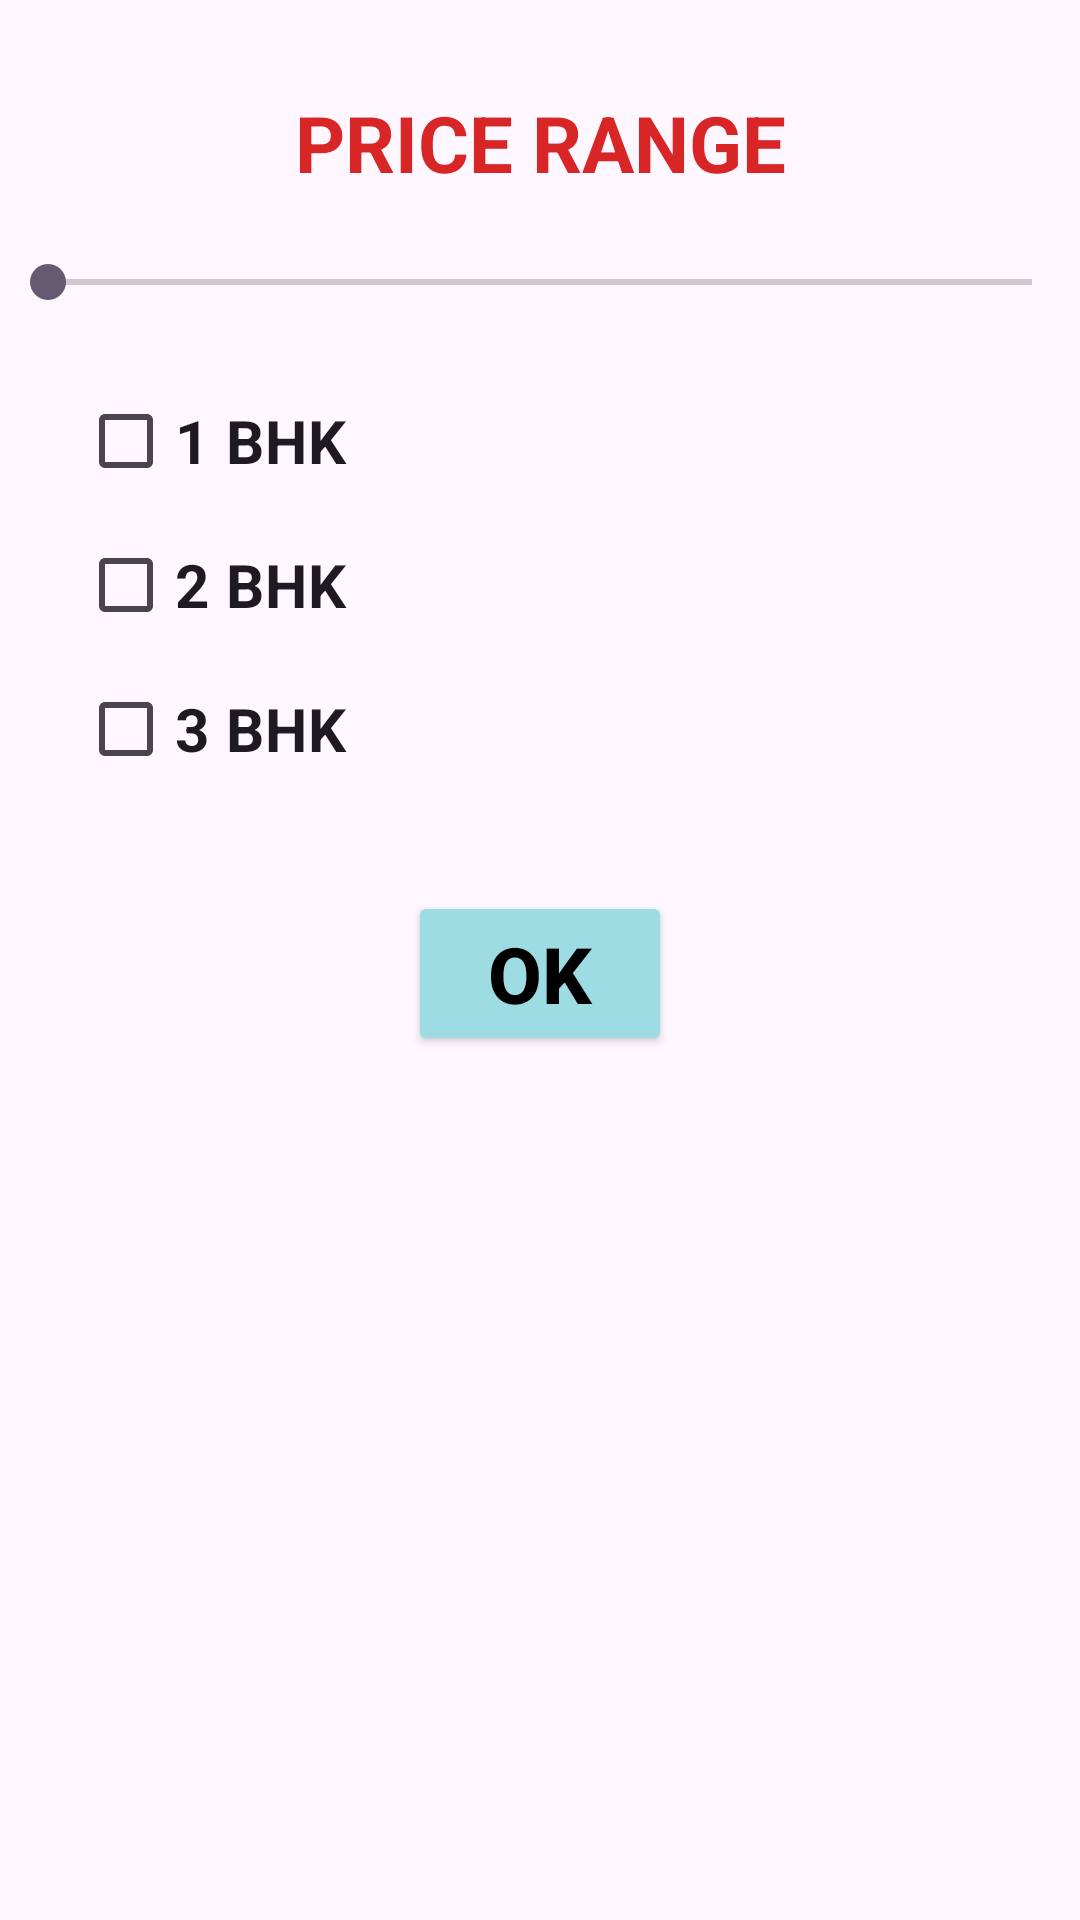

Produce the Android XML layout that renders to this screen, including the resource entries it uses.
<!-- AndroidManifest.xml: application theme Theme.Based_on_Dialogs_Assig1 -->
<!-- res/layout/filter_dialog.xml -->
<?xml version="1.0" encoding="utf-8"?>
<androidx.constraintlayout.widget.ConstraintLayout xmlns:android="http://schemas.android.com/apk/res/android"
    android:layout_width="match_parent"
    android:layout_height="match_parent"
    xmlns:app="http://schemas.android.com/apk/res-auto">


    <TextView
        android:id="@+id/txtView"
        android:layout_width="wrap_content"
        android:layout_height="wrap_content"
        android:text="@string/price_range"
        android:textAllCaps="true"
        android:textSize="26sp"
        android:textColor="@color/Red_Shade"
        android:textStyle="bold"
        android:layout_marginTop="30dp"
        app:layout_constraintEnd_toEndOf="parent"
        app:layout_constraintStart_toStartOf="parent"
        app:layout_constraintTop_toTopOf="parent"
        app:layout_constraintBottom_toTopOf="@+id/seekBar"/>

    <SeekBar
        android:id="@+id/seekBar"
        android:layout_width="match_parent"
        android:layout_height="wrap_content"
        android:max="100"
        android:progress="0"
        android:layout_marginTop="20dp"
        app:layout_constraintTop_toBottomOf="@+id/txtView"
        app:layout_constraintStart_toStartOf="parent"
        app:layout_constraintEnd_toEndOf="parent"
        app:layout_constraintBottom_toTopOf="@+id/checkBox1"/>

    <CheckBox
        android:id="@+id/checkBox1"
        android:layout_width="wrap_content"
        android:layout_height="wrap_content"
        android:layout_marginStart="26dp"
        android:layout_marginTop="20dp"
        android:text="@string/_1_bhk"
        android:textStyle="bold"
        android:textSize="20sp"
        app:layout_constraintTop_toBottomOf="@+id/seekBar"
        app:layout_constraintStart_toStartOf="parent"
        app:layout_constraintBottom_toTopOf="@+id/checkBox2"/>

    <CheckBox
        android:id="@+id/checkBox2"
        android:layout_width="wrap_content"
        android:layout_height="wrap_content"
        android:layout_marginStart="26dp"
        android:text="@string/_2_bhk"
        android:textStyle="bold"
        android:textSize="20sp"
        app:layout_constraintTop_toBottomOf="@+id/checkBox1"
        app:layout_constraintStart_toStartOf="parent"
        app:layout_constraintBottom_toTopOf="@+id/checkBox3"/>

    <CheckBox
        android:id="@+id/checkBox3"
        android:layout_width="wrap_content"
        android:layout_height="wrap_content"
        android:layout_marginStart="26dp"
        android:text="@string/_3_bhk"
        android:textStyle="bold"
        android:textSize="20sp"
        app:layout_constraintTop_toBottomOf="@+id/checkBox2"
        app:layout_constraintStart_toStartOf="parent"
        app:layout_constraintBottom_toTopOf="@+id/ok_btn"/>

    <Button
        android:id="@+id/ok_btn"
        android:layout_width="wrap_content"
        android:layout_height="wrap_content"
        android:text="@string/ok"
        android:textStyle="bold"
        android:textSize="26sp"
        android:textColor="@color/black"
        android:backgroundTint="@color/blue_shade"
        android:layout_marginTop="30dp"
        app:layout_constraintTop_toBottomOf="@+id/checkBox3"
        app:layout_constraintStart_toStartOf="parent"
        app:layout_constraintEnd_toEndOf="parent"/>



</androidx.constraintlayout.widget.ConstraintLayout>
<!-- resources referenced by this layout -->
<resources>
  <color name="Red_Shade">#D82525</color>
  <color name="black">#FF000000</color>
  <color name="blue_shade">#9EDCE4</color>
  <string name="_1_bhk">1 BHK</string>
  <string name="_2_bhk">2 BHK</string>
  <string name="_3_bhk">3 BHK</string>
  <string name="ok">OK</string>
  <string name="price_range">Price Range</string>
  <style name="Theme.Based_on_Dialogs_Assig1" parent="Base.Theme.Based_on_Dialogs_Assig1" />
  <style name="Base.Theme.Based_on_Dialogs_Assig1" parent="Theme.Material3.DayNight.NoActionBar">
          
          
      </style>
</resources>
